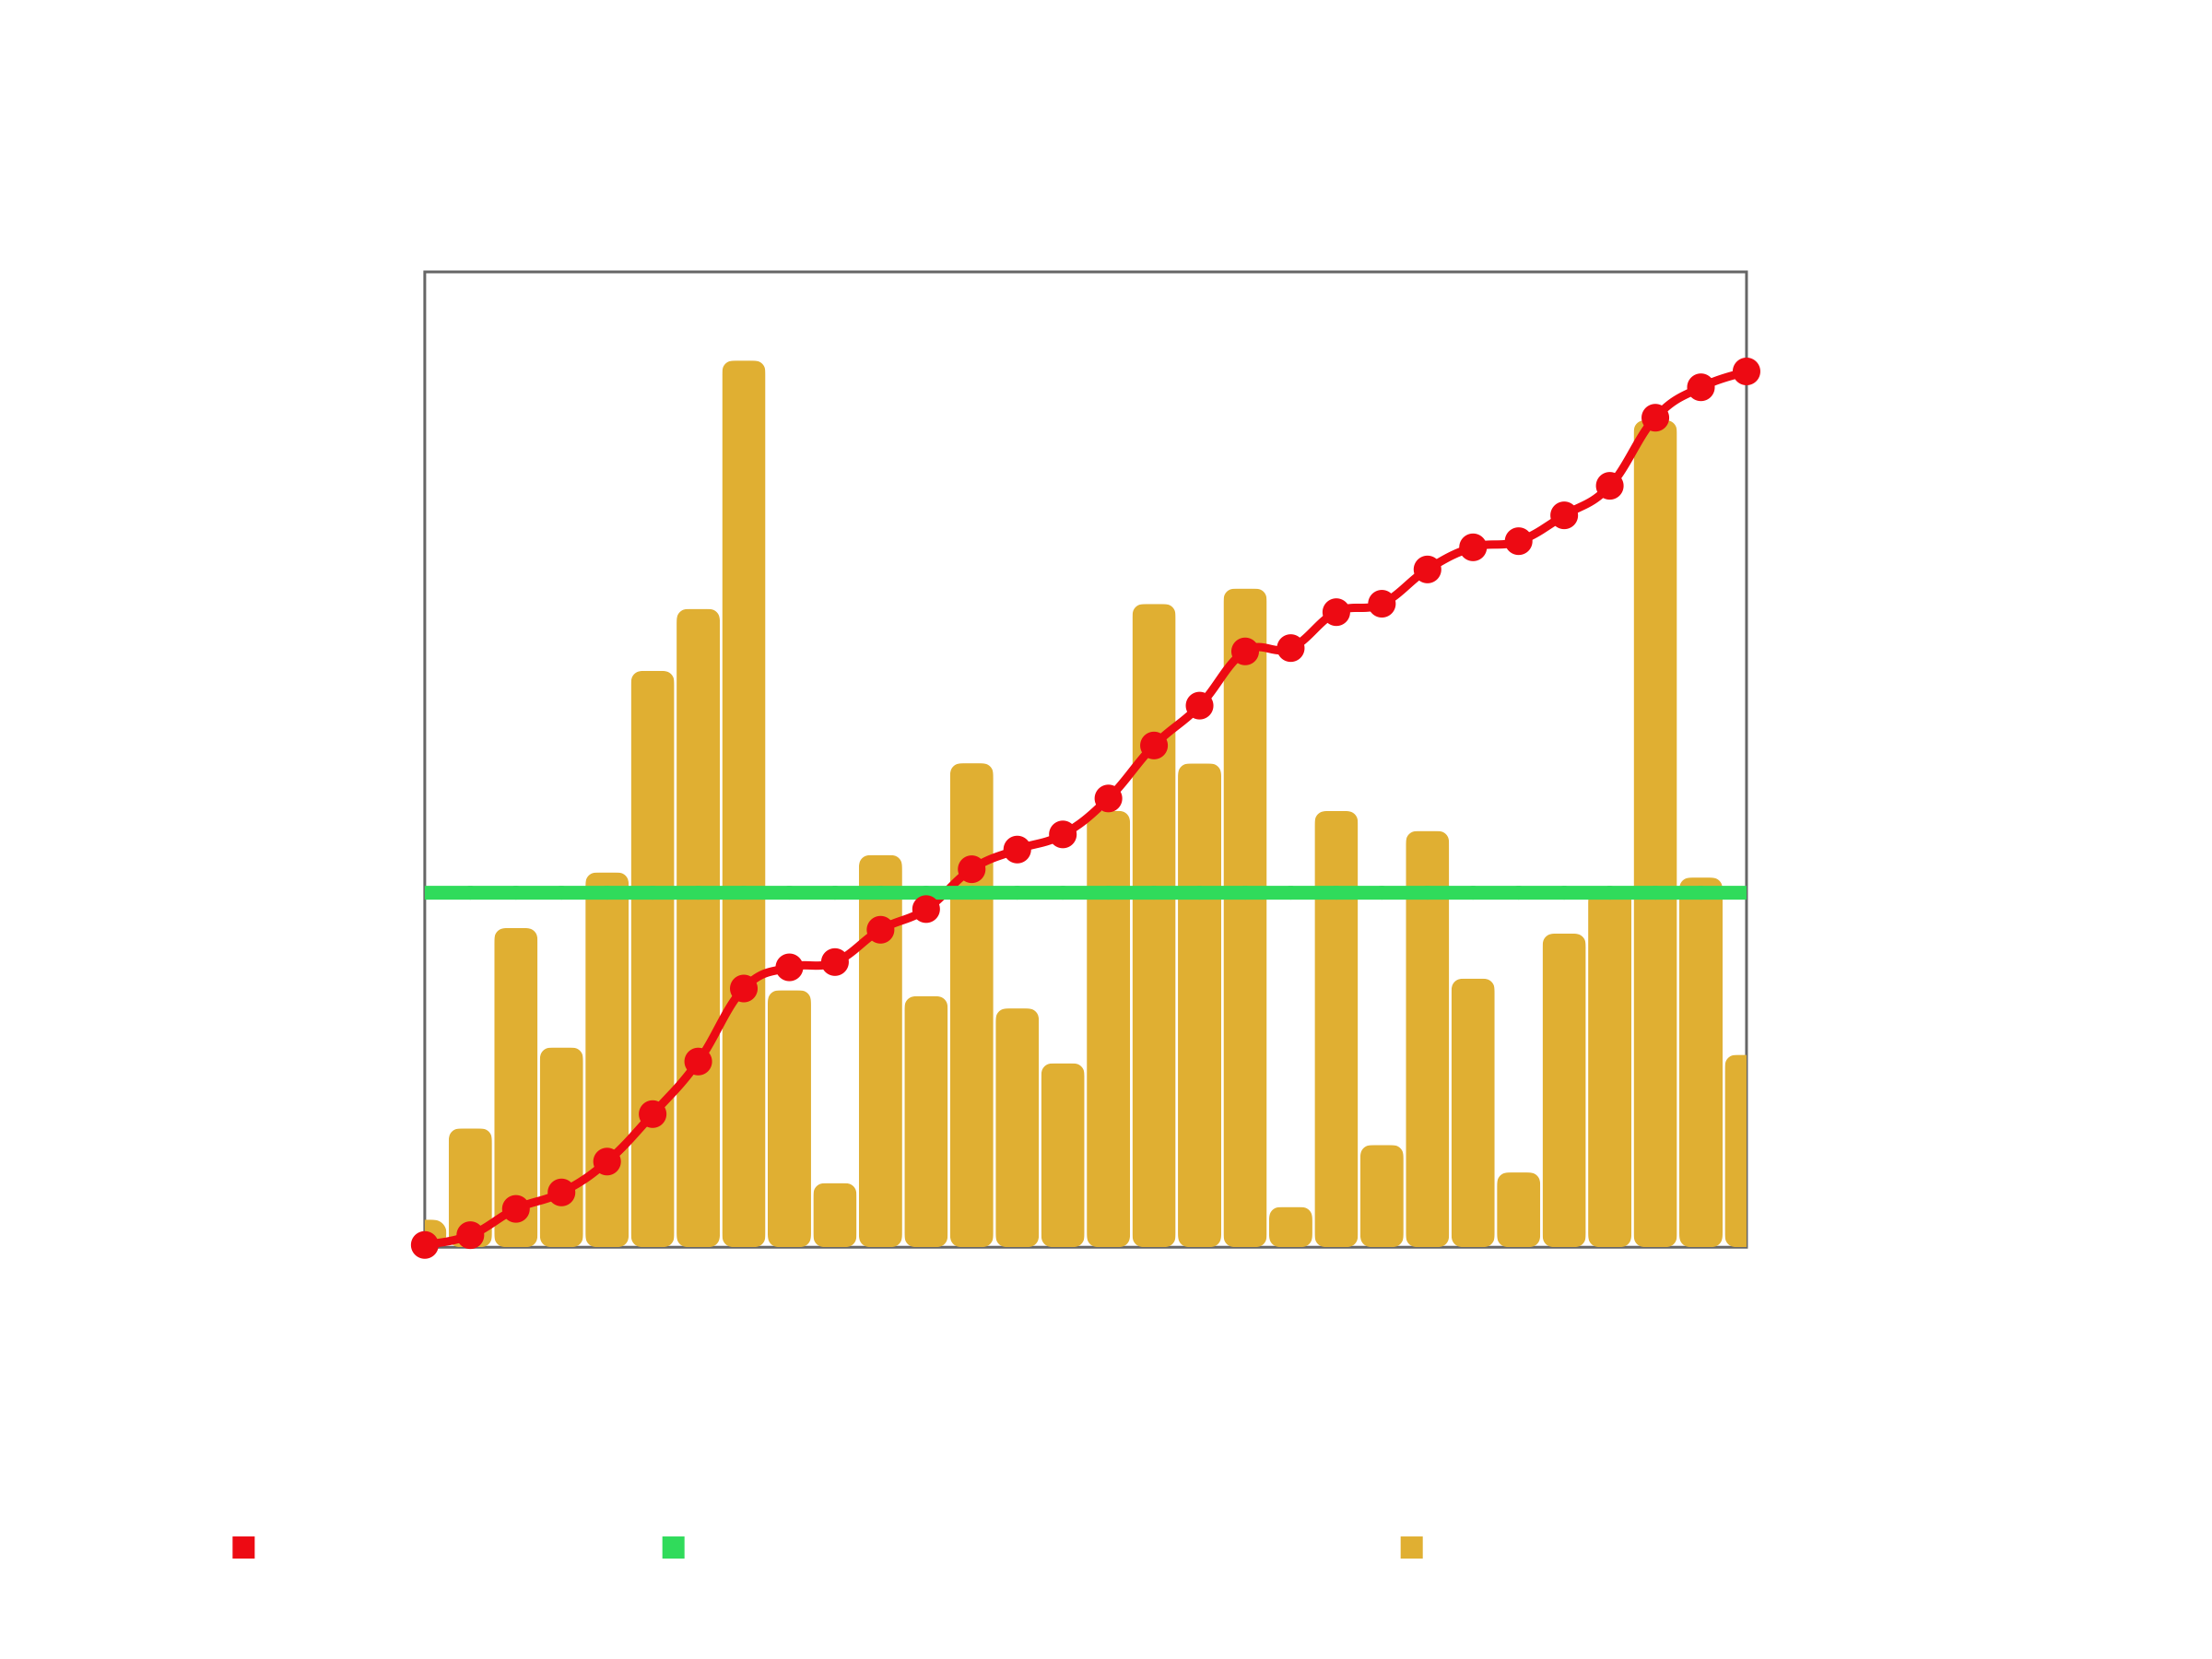

Data behind this chart, as committed beside it:
Date, Number of Words, Accumulated
2025-04-01, 140, 140
2025-04-02, 602, 742
2025-04-03, 1617, 2359
2025-04-04, 1012, 3371
2025-04-05, 1899, 5270
2025-04-06, 2920, 8190
2025-04-07, 3234, 11424
2025-04-08, 4492, 15916
2025-04-09, 1302, 17218
2025-04-10, 325, 17543
2025-04-11, 1987, 19530
2025-04-12, 1272, 20802
2025-04-13, 2452, 23254
2025-04-14, 1210, 24464
2025-04-15, 932, 25396
2025-04-16, 2211, 27607
2025-04-17, 3259, 30866
2025-04-18, 2451, 33317
2025-04-19, 3337, 36654
2025-04-20, 204, 36858
2025-04-21, 2210, 39068
2025-04-22, 518, 39586
2025-04-23, 2109, 41695
2025-04-24, 1361, 43056
2025-04-25, 379, 43435
2025-04-26, 1589, 45024
2025-04-27, 1815, 46839
2025-04-28, 4190, 51029
2025-04-29, 1873, 52902
2025-04-30, 975, 53877
